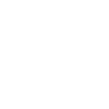
t = 0.00 s
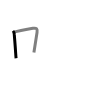
t = 1.50 s
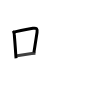
t = 2.75 s
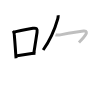
t = 4.25 s
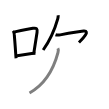
t = 5.50 s
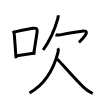
t = 7.00 s

The animated SVG that drew these frames (rendered in a browser with its animation timeline set to each time). Animation: 7 SMIL elements (animate=7); one cycle of 7.00 s.

<svg width="109px" height="109px" viewBox="0 0 px 109px" xmlns="http://www.w3.org/2000/svg" xmlns:xlink="http://www.w3.org/1999/xlink" xml:space="preserve" version="1.1"  baseProfile="full">
<path d="M13,30.89c0.79,0.93,1.22,2.01,1.26,3.24c0.49,6.63,0.96,12.07,1.42,19.13c0.11,1.76,0.24,3.45,0.4,4.99" style="fill:none;stroke:black;stroke-width:3;opacity:0">
  <animate attributeType="CSS" attributeName="opacity" from="0" to="1" begin="0s" dur="1s" repeatCount="0" fill="freeze" />
</path>
<path d="M14.79,31.89c6.83-1.4,13.68-2.8,18.2-3.57c3.62-0.61,4.62,0.53,4.04,4.19c-0.87,5.53-1.91,12.12-3.12,20.06" style="fill:none;stroke:black;stroke-width:3;opacity:0">
  <animate attributeType="CSS" attributeName="opacity" from="0" to="1" begin="1s" dur="1s" repeatCount="0" fill="freeze" />
</path>
<path d="M17,55.79c4.16-0.59,8.96-1.27,14.76-2.19c1.25-0.2,2.49-0.34,3.73-0.34" style="fill:none;stroke:black;stroke-width:3;opacity:0">
  <animate attributeType="CSS" attributeName="opacity" from="0" to="1" begin="2s" dur="1s" repeatCount="0" fill="freeze" />
</path>
<path d="M58.14,15.25c0.11,1.12,0,2.18-0.33,3.34C55.62,26.38,50.75,39.25,43.17,50" style="fill:none;stroke:black;stroke-width:3;opacity:0">
  <animate attributeType="CSS" attributeName="opacity" from="0" to="1" begin="3s" dur="1s" repeatCount="0" fill="freeze" />
</path>
<path d="M55.52,34.74c0.95,0.36,3.24,0.38,4.69,0.11c5.91-1.1,20.04-3.52,23.39-3.79c6.89-0.56-0.48,7.44-4.64,11.44" style="fill:none;stroke:black;stroke-width:3;opacity:0">
  <animate attributeType="CSS" attributeName="opacity" from="0" to="1" begin="4s" dur="1s" repeatCount="0" fill="freeze" />
</path>
<path d="M57.87,48.25c0.63,1.12,0.49,2.97,0.09,4.46C54.75,64.75,48.5,82.5,29.5,93" style="fill:none;stroke:black;stroke-width:3;opacity:0">
  <animate attributeType="CSS" attributeName="opacity" from="0" to="1" begin="5s" dur="1s" repeatCount="0" fill="freeze" />
</path>
<path d="M57.23,59C63.62,65.69,74,78,83.42,87.07c2.73,2.63,6.08,4.93,9.33,6.43" style="fill:none;stroke:black;stroke-width:3;opacity:0">
  <animate attributeType="CSS" attributeName="opacity" from="0" to="1" begin="6s" dur="1s" repeatCount="0" fill="freeze" />
</path>
</svg>
